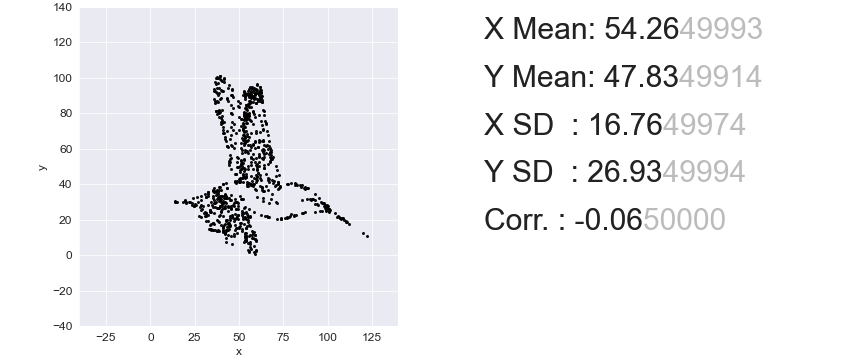

Source data for this figure (header and first rows):
, x, y
0, 53.78, 20.38
1, 53.64, 48.5
2, 62.26, 42.13
3, 41.37, 33.64
4, 59.36, 8.165
5, 42.35, 26.57
6, 49.29, 49.83
7, 61.11, 92.17
8, 53.55, 20.71
9, 33.11, 14.94
10, 37.94, 86.56
11, 38.95, 77.99
12, 48.5, 15.16
13, 33.46, 25.42
14, 44.67, 16.19
15, 37.3, 100.1
16, 19.72, 31.26
17, 90.33, 31.88
18, 58.9, 0.8332
19, 56.15, 94.95
20, 39.34, 33.31
21, 92.86, 34.65
22, 56.84, 75.75
23, 66.74, 41.51
24, 40.59, 98.15
25, 106.7, 20.78
26, 63.38, 71.33
27, 54.64, 76.86
28, 122.5, 10.52
29, 53.11, 53.54
30, 49.56, 84.17
31, 35.8, 92.76
32, 64.76, 75.85
33, 41.07, 29.62
34, 51.78, 59.48
35, 98.68, 26.72
36, 13.93, 30.32
37, 38.02, 35.88
38, 43.21, 38.14
39, 45.45, 80.43
40, 65.73, 21.88
41, 50.12, 41.44
42, 44.11, 87.12
43, 47.43, 11.9
44, 53.78, 43.84
45, 59.9, 93.57
46, 53.98, 8.091
47, 48.76, 20.69
48, 66.41, 21.53
49, 67.06, 21.31
50, 52.7, 64.79
51, 87.55, 24.2
52, 52.57, 70.69
53, 67.65, 55.55
54, 52.93, 54.35
55, 52.84, 62.12
56, 52.94, 44.24
57, 40.22, 74.32
58, 29.66, 27.69
59, 48.2, 68.78
... 790 more rows
